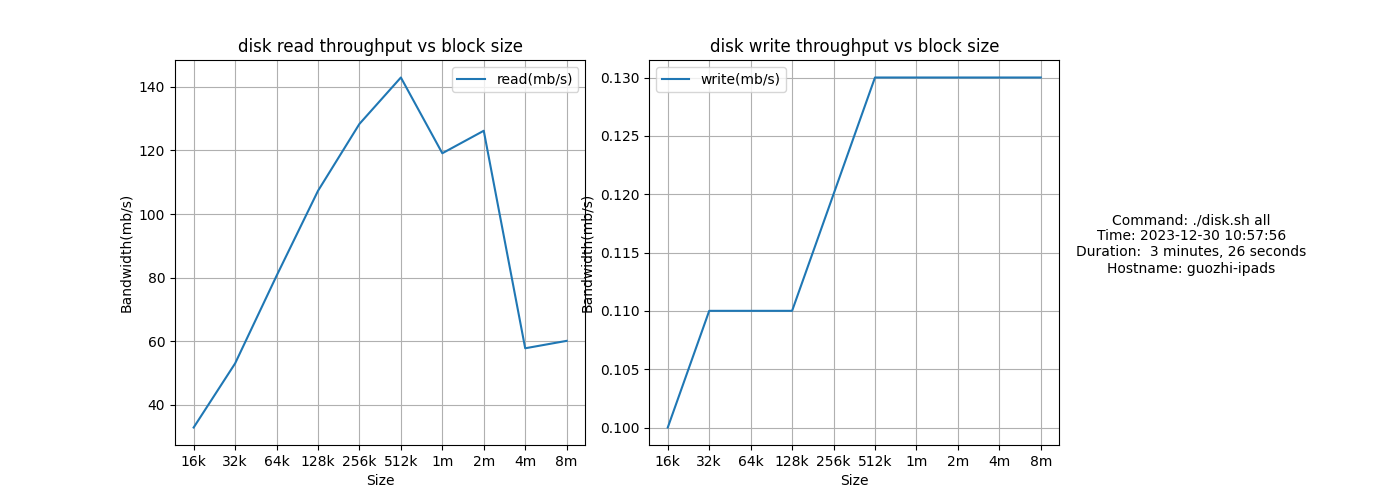

The file beside this chart, header and first rows:
block_size, read(mb/s), write(mb/s)
16k, 32.92, .10
32k, 53.05, .11
64k, 80.58, .11
128k, 107.3, .11
256k, 128.3, .12
512k, 142.9, .13
1m, 119.1, .13
2m, 126.2, .13
4m, 57.82, .13
8m, 60.15, .13
